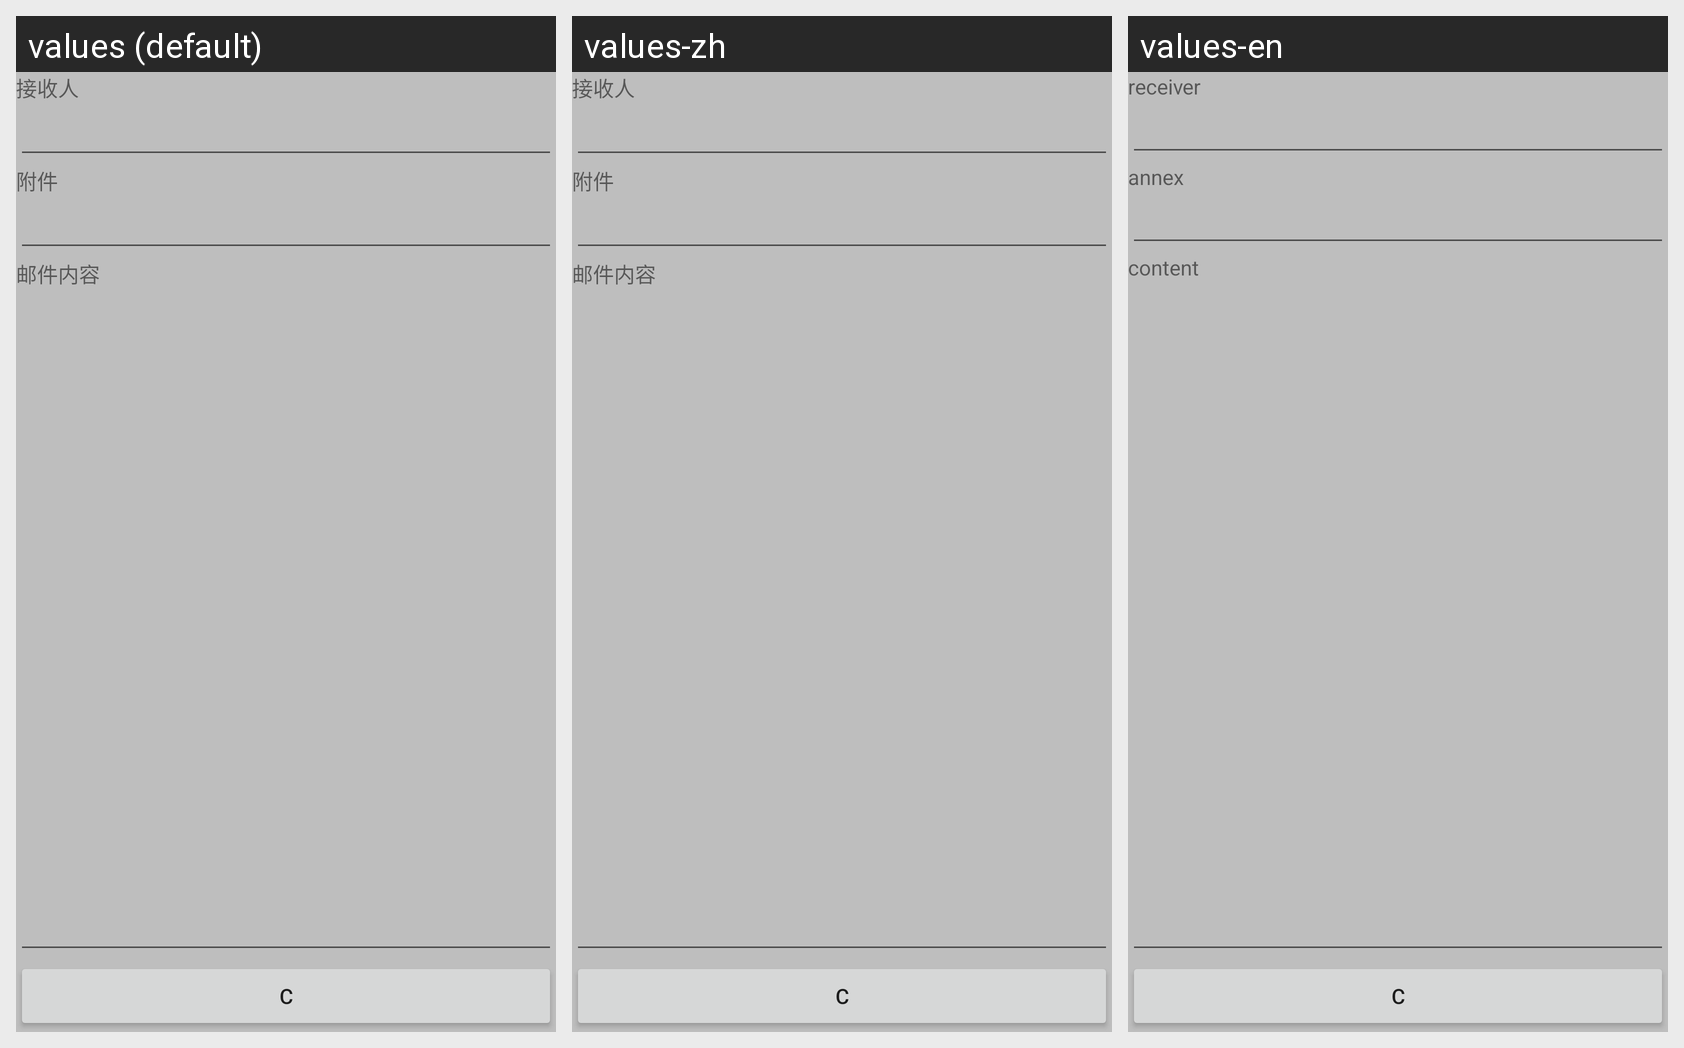

Locale-by-locale string values for the Android screen shown in this grid:
Android screen res/layout/activity_email.xml rendered under 3 locales, left to right: values (default), values-zh, values-en. Device: Nexus 5 (rendered at 1080×1920; each locale shown at half size, 540×960, under a caption strip naming it); theme AppTheme.
Strings drawn on this screen, with the default value and each locale's value (text and hints the layout hard-codes, and strings that could not be matched under every locale, appear in the picture but are not listed):

email_address
  values: 接收人
  values-zh: 接收人
  values-en: receiver

email_annex
  values: 附件
  values-zh: 附件
  values-en: annex

email_content
  values: 邮件内容
  values-zh: 邮件内容
  values-en: content
